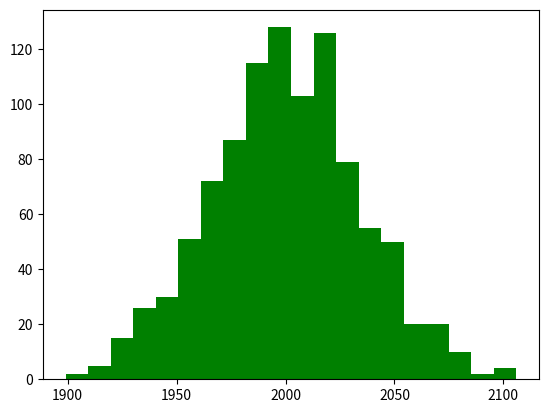

Python code for this plot: (Note: this script raises an exception after producing the figure.)
'''  
Independent bernoulli trials as a way to obtain a Binomial experiment.

[redacted]
'''

import numpy as np
from numpy import random as rand

import matplotlib.pyplot as plt
import matplotlib.mlab as mlab


class NotProbabilityError(Exception):
    pass


class BernoulliTrial():
    ''' representation of a Bernoulli trial '''

    def __init__(self, p):
        self.p = p
        try:
            if (p < 0 and p > 1):
                raise NotProbabilityError(
                    p, 'is not a valid probability value, '
                    + 'please enter a number between 0 and 1'
                )
            elif p == 0:
                print('The Bernoulli trial will return 0=FAIL with certaintly')
            elif p == 1:
                print('The Bernoulli trial will return 1=SUCCESS with certaintly')
        except NotProbabilityError as notproba:
            print(notproba)

    def __mean_bernoulli__(self):
        ''' mean of Bernoulli distribution '''
        mean_bernoulli = self.p
        return(mean_bernoulli)

    def __stderr_bernoulli__(self):
        ''' standard error of Bernoulli distribution '''
        stderr_bernoulli = np.sqrt(self.p * (1 - self.p))
        return(stderr_bernoulli)

    def print_bernoulli(self):
        print('This is a Ber(' + str(self.__mean_bernoulli__()) + ') distribution')


class BinomialTrial(BernoulliTrial):
    ''' representation of a Binomial as a independent Bernoulli trials '''

    def __init__(self, p, n, tolerance, seed):
        super().__init__(p)
        self.n = n
        self.p = p
        self.seed = seed
        self.tolerance = tolerance
        self.mean_binomial = n * super().__mean_bernoulli__()
        self.stderr_binomial = np.sqrt(n) * super().__stderr_bernoulli__()

    def n_Bernoulli_trials(self):
        ''' Binomial construction '''
        np.random.seed(self.seed)
        vect_trials = rand.random(self.n)
        vect_outcomes = (vect_trials <= self.p)
        return(vect_outcomes)

    def sample_mean(self):
        ''' calculates the sample mean and stand error for the Binomial'''
        sample_mean_binomial = sum(self.n_Bernoulli_trials())
        return(sample_mean_binomial)

    def sample_stderr(self):
        ''' calculates the sample mean and stand error for the Binomial'''
        bern_p = self.sample_mean() / self.n
        sample_stderr_binomial = np.sqrt(self.n * bern_p * (1 - bern_p))
        return(sample_stderr_binomial)

    def check_binomial(self):
        ''' Checks if the construction is binomial.
            That is, it checks that two parameters are as expected i.e.
            the theoritical parameters are compared to the ones obtained from the sample
        '''
        ratio_mean = abs(self.mean_binomial -
                         self.sample_mean()) / self.mean_binomial
        ratio_stderr = abs(self.stderr_binomial - 
                           self.sample_stderr()) / self.stderr_binomial
        if (ratio_mean < self.tolerance and ratio_stderr < self.tolerance):
            isBinomial = True
        else:
            isBinomial = False
        return(isBinomial)

    def print_binomial(self):
        print('This is a Bin(' + str(self.n) + ', ' + str(super().__mean_bernoulli__())
              + ') distribution')




''' The code below produce a histogram of the generated binomials and 
    overlay the equivalent binomial distribution to visually assess
    the empirical distribution
'''

# Produce an histogram of k_samples binomial samples with p=0.4 and n=50000
np.random.seed(342431)

p=0.4
n=5000
k_samples = 1000
tolerance = 0.03
k_seed = rand.randint(1, 1e7, k_samples)
k_binomials = np.zeros(k_samples)
k_checks = np.zeros(k_samples, dtype=bool)

#print(BinomialTrial(p, n).sample_mean())

# Print teh parameters of the Bernoulli and Binomial distribution
bernoulli = BernoulliTrial(p)
bernoulli.print_bernoulli()

binomial = BinomialTrial(p, n, tolerance, 23441)
binomial.print_binomial()

#print(k_binomials[range(5)])
for k in range(k_samples):
    #print(k_seed[k])
    binomial = BinomialTrial(p, n, tolerance, k_seed[k])
    k_binomials[k] = binomial.sample_mean()
    k_checks[k] = binomial.check_binomial()

#print(k_binomials[range(15)])
#print(k_checks[range(15)])

# Check the empirical parameters
percentage_pass = 100 * sum(k_checks) / k_samples
print('Percentage of samples that are close enough: '+str(percentage_pass)+'%')

# Histogram
mu = n * p
sigma = np.sqrt(n * p * (1 - p))

num_bins = 20
nn, bins, patches = plt.hist(
    k_binomials, bins=num_bins, normed=1, color='green', alpha=0.6
)

# add a 'best fit' line
y = mlab.normpdf(bins, mu, sigma)

plt.plot(bins, y, 'r--')

plt.xlabel('Number of successes')
plt.ylabel('Density')
plt.title('Histogram of ' + str(k_samples) +
          ' Binomial(' + str(n) + ', ' + str(p) + ') trials \n')

plt.subplots_adjust(left=0.15)
plt.show

''' import pandas as pd
k_binomials = pd.DataFrame(np.zeros(k_samples), columns=['Success rate'])
k_binomials = k_binomials.apply(BinomialTrial(p, n).sample_mean()) '''

